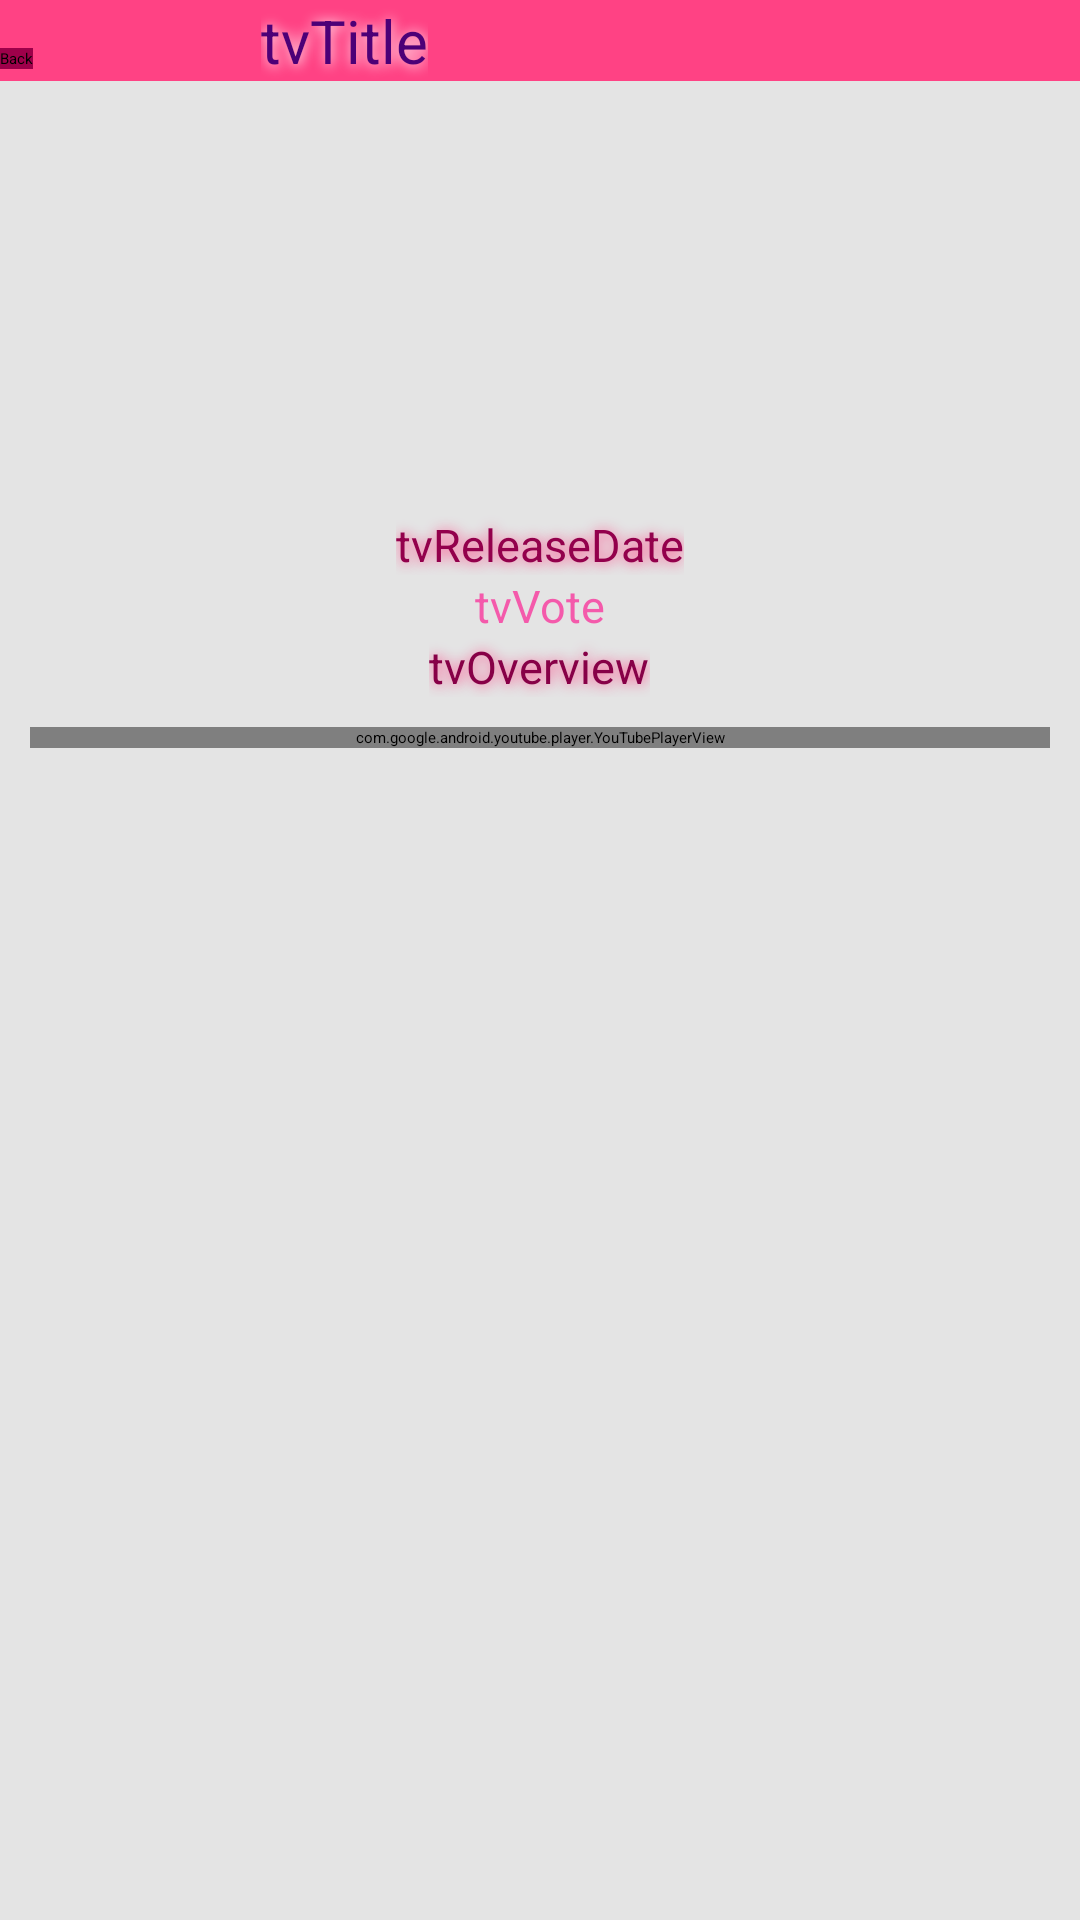

Layout XML and referenced resources for this Android screen:
<!-- AndroidManifest.xml: activity theme AppTheme.NoActionBar -->
<!-- res/layout/activity_movie.xml -->
<?xml version="1.0" encoding="utf-8"?>
<LinearLayout xmlns:android="http://schemas.android.com/apk/res/android"
    xmlns:app="http://schemas.android.com/apk/res-auto"
    xmlns:tools="http://schemas.android.com/tools"
    android:layout_width="match_parent"
    android:layout_height="wrap_content"
    android:background="#E4E4E4"
    android:gravity="center"
    android:orientation="vertical"
    >


    <LinearLayout
        android:layout_width="fill_parent"
        android:layout_height="wrap_content"
        android:background="@color/colorAccent"

        android:orientation="horizontal">
        <Button
            android:id="@+id/backBtn"
            android:layout_width="wrap_content"
            android:background="#9E004A"
            android:layout_height="wrap_content"
            android:text="Back"/>


        <TextView
            android:shadowColor="@color/design_default_color_background"
            android:shadowDx="1"
            android:shadowDy="1"
            android:shadowRadius="10"
            android:layout_marginLeft="76dp"
            android:textSize="20dp"
            android:textColor="#4D0077"
            android:id="@+id/movieTitleTextView"
            android:layout_width="wrap_content"
            android:layout_height="wrap_content"
            android:text="tvTitle"
            android:textAlignment="center"
            android:textAppearance="@style/TextAppearance.AppCompat.Large"
            app:textAllCaps="true" />

    </LinearLayout>
    <LinearLayout
        android:layout_width="match_parent"
        android:layout_height="match_parent"
        android:textColor="#ffffff"
        android:gravity="center"
        android:padding="10dp"
        android:orientation="vertical">
        <ImageView
            android:text="click for more"
            android:id="@+id/movieTitleImageView"
            android:layout_width="match_parent"
            android:layout_height="wrap_content"
            tools:ignore="ContentDescription"
            android:paddingTop="10dp"
            tools:srcCompat="@tools:sample/avatars"/>



        <TextView
            android:shadowColor="@color/colorAccent"
            android:shadowDx="1"
            android:shadowDy="1"
            android:shadowRadius="10"
            android:textSize="15dp"
            android:textColor="#93004C"
            android:id="@+id/ReleaseDateTextView"
            android:layout_width="wrap_content"
            android:layout_height="wrap_content"
            android:text="tvReleaseDate" />

        <TextView
            android:id="@+id/voteTextView"
            android:layout_width="wrap_content"
            android:layout_height="wrap_content"
            android:text="tvVote"
            android:textColor="#F45AAB"
            android:textSize="15dp" />

        <TextView
            android:shadowColor="@color/colorAccent"
            android:shadowDx="1"
            android:shadowDy="1"
            android:shadowRadius="10"
            android:textSize="15dp"
            android:textColor="#870047"
            android:id="@+id/descriptionTetView"
            android:layout_width="wrap_content"
            android:layout_height="wrap_content"
            android:text="tvOverview"
            android:textAlignment="center"
            android:textAppearance="@style/TextAppearance.AppCompat.Body1"
            app:textAllCaps="false" />

        <com.google.android.youtube.player.YouTubePlayerView
            android:id="@+id/player"
            android:layout_marginTop="10dp"
            android:layout_width="match_parent"
            android:layout_height="wrap_content"/>

        <ProgressBar

            android:id="@+id/progressBar"
            style="?android:attr/progressBarStyle"
            android:layout_width="match_parent"
            android:layout_height="256dp" />
    </LinearLayout>
</LinearLayout>
<!-- resources referenced by this layout -->
<resources>
  <color name="colorAccent">#FF4284</color>
  <style name="AppTheme.NoActionBar" parent="ThemeOverlay.AppCompat.Dark.ActionBar">
          <item name="windowActionBar">false</item>
          <item name="windowNoTitle">true</item>
          <item name="colorPrimary">@color/colorPrimary</item>
          <item name="colorPrimaryDark">@color/colorPrimaryDark</item>
          <item name="colorAccent">@color/colorAccent</item>
      </style>
  <color name="colorPrimary">#FF0077</color>
  <color name="colorPrimaryDark">#970023</color>
</resources>
